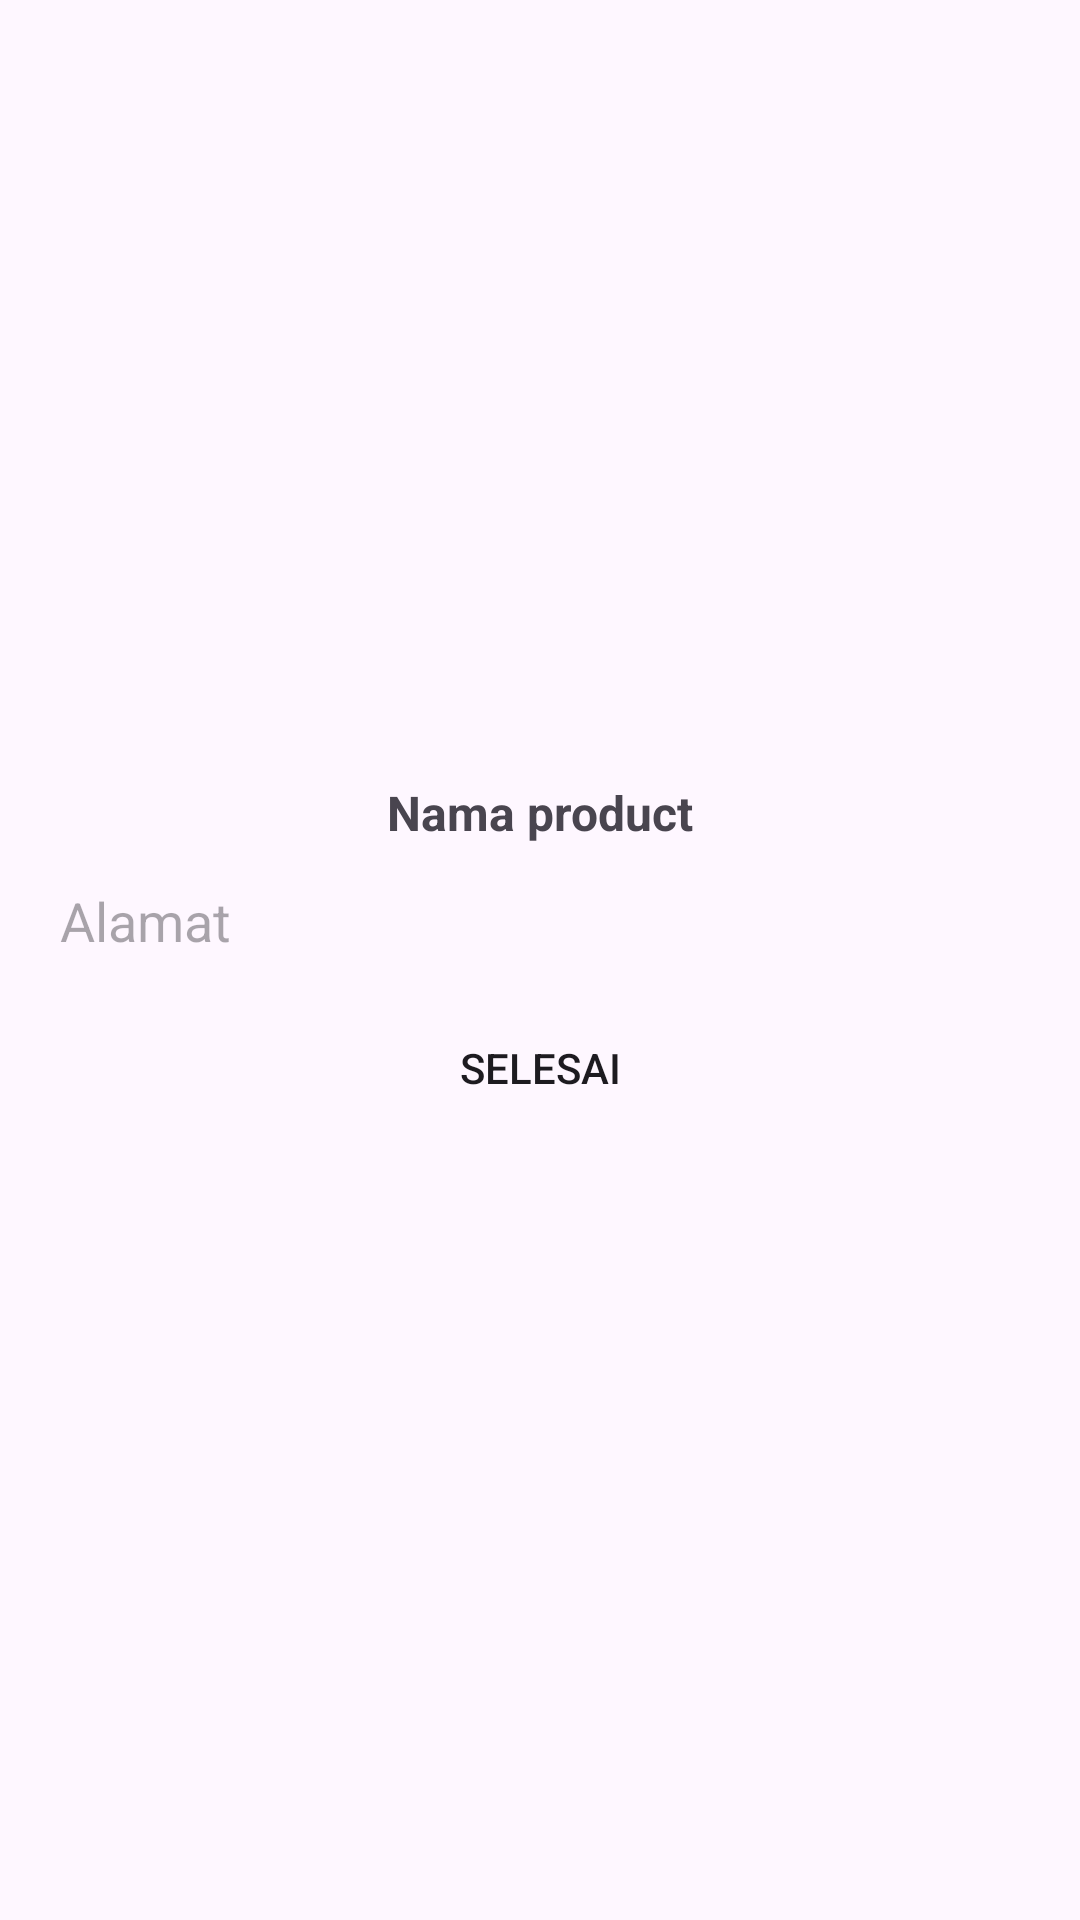

The Android layout XML behind this screen, and the referenced resources:
<!-- AndroidManifest.xml: application theme Base.Theme.Pertemuan9MyShop -->
<!-- res/layout/fragment_check_out.xml -->
<?xml version="1.0" encoding="utf-8"?>
<FrameLayout xmlns:android="http://schemas.android.com/apk/res/android"
    xmlns:tools="http://schemas.android.com/tools"
    android:layout_width="match_parent"
    android:layout_height="match_parent"
    tools:context=".CheckOutFragment">

   <LinearLayout
       android:layout_width="match_parent"
       android:layout_height="match_parent"
       android:orientation="vertical"
       android:gravity="center"
       android:padding="10dp">

       <TextView
           android:layout_width="match_parent"
           android:layout_height="wrap_content"
           android:id="@+id/text_product_name"
           android:text="Nama product"
           android:textSize="16sp"
           android:layout_marginBottom="8dp"
           android:textAlignment="center"
           android:textStyle="bold"/>\

       <EditText
           android:layout_width="match_parent"
           android:layout_height="wrap_content"
           android:id="@+id/edtAddress"
           android:layout_marginBottom="8dp"
           android:background="@drawable/bg_edit_txt"
           android:hint="Alamat"
           android:paddingStart="10dp"
           android:padding="5dp"
           android:clickable="false"
           android:focusable="false"
           android:longClickable="false"
           android:textIsSelectable="false"/>

       <Button
           android:layout_width="wrap_content"
           android:layout_height="wrap_content"
           android:id="@+id/btnDone"
           android:text="Selesai"
           android:background="@drawable/bg_btn"/>

   </LinearLayout>

</FrameLayout>
<!-- resources referenced by this layout -->
<resources>
  <style name="Base.Theme.Pertemuan9MyShop" parent="Theme.Material3.DayNight.NoActionBar">
          
          
      </style>
</resources>
